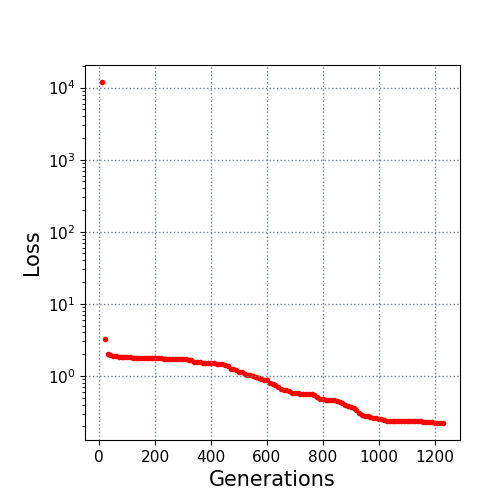

The data file committed next to this chart (first rows):
10.0, 11953.29219
20.0, 3.221
30.0, 2.006
40.0, 1.918
50.0, 1.884
60.0, 1.884
70.0, 1.848
80.0, 1.813
90.0, 1.81
100.0, 1.805
110.0, 1.805
120.0, 1.791
130.0, 1.791
140.0, 1.784
150.0, 1.776
160.0, 1.773
170.0, 1.773
180.0, 1.758
190.0, 1.758
200.0, 1.758
210.0, 1.758
220.0, 1.758
230.0, 1.735
240.0, 1.733
250.0, 1.726
260.0, 1.725
270.0, 1.708
280.0, 1.698
290.0, 1.696
300.0, 1.696
310.0, 1.689
320.0, 1.674
330.0, 1.673
340.0, 1.56
350.0, 1.555
360.0, 1.551
370.0, 1.525
380.0, 1.525
390.0, 1.525
400.0, 1.525
410.0, 1.487
420.0, 1.465
430.0, 1.465
440.0, 1.449
450.0, 1.426
460.0, 1.369
470.0, 1.239
480.0, 1.239
490.0, 1.194
500.0, 1.132
510.0, 1.114
520.0, 1.058
530.0, 1.028
540.0, 1.028
550.0, 0.9996
560.0, 0.956
570.0, 0.9389
580.0, 0.8925
590.0, 0.8876
600.0, 0.8821
610.0, 0.7886
... 62 more rows
